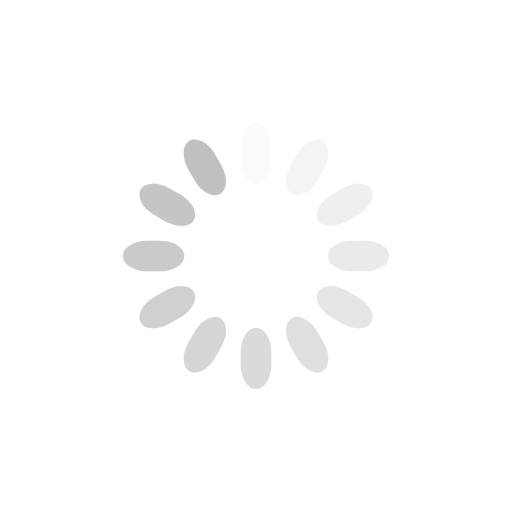
t = 0.00 s
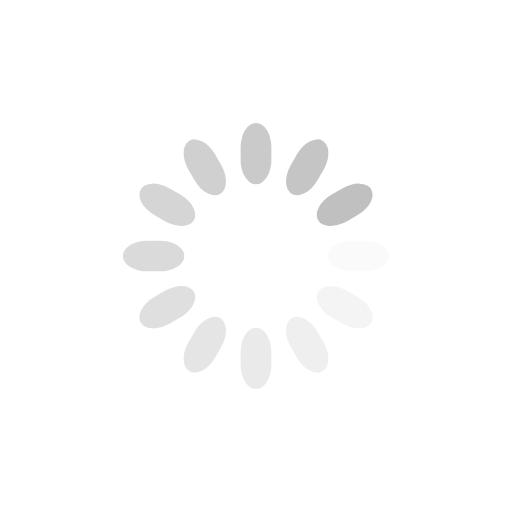
t = 0.25 s
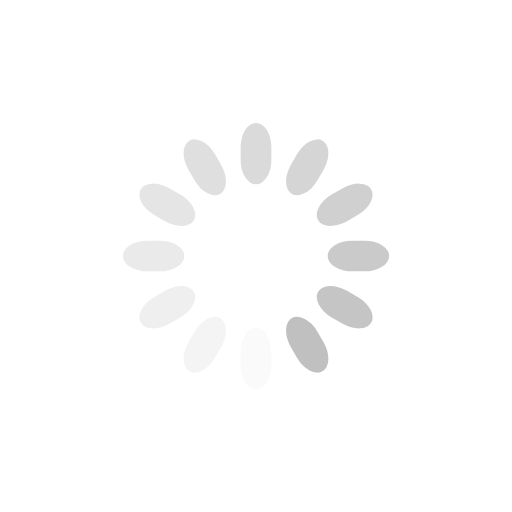
t = 0.50 s
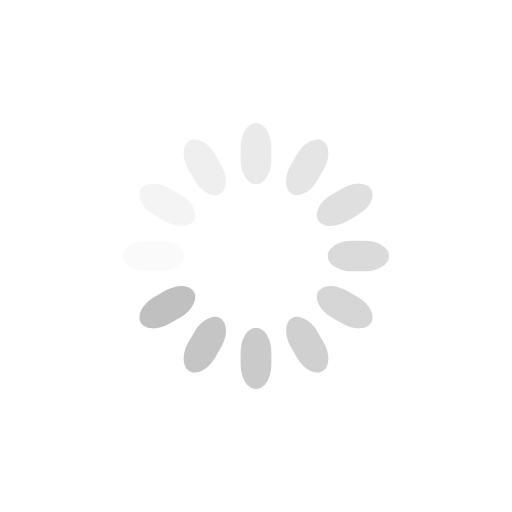
t = 0.75 s

The animated SVG that drew these frames (rendered in a browser with its animation timeline set to each time). Animation: 12 SMIL elements (animate=12); one cycle of 1.00 s, repeats indefinitely.

<svg class="lds-spinner" width="200px"  height="200px"  xmlns="http://www.w3.org/2000/svg" xmlns:xlink="http://www.w3.org/1999/xlink" viewBox="0 0 100 100" preserveAspectRatio="xMidYMid" style="background: none;"><g transform="rotate(0 50 50)">
  <rect x="47" y="24" rx="9.4" ry="4.8" width="6" height="12" fill="#C0C0C0">
    <animate attributeName="opacity" values="1;0" keyTimes="0;1" dur="1s" begin="-0.9166666666666666s" repeatCount="indefinite"></animate>
  </rect>
</g><g transform="rotate(30 50 50)">
  <rect x="47" y="24" rx="9.4" ry="4.8" width="6" height="12" fill="#C0C0C0">
    <animate attributeName="opacity" values="1;0" keyTimes="0;1" dur="1s" begin="-0.8333333333333334s" repeatCount="indefinite"></animate>
  </rect>
</g><g transform="rotate(60 50 50)">
  <rect x="47" y="24" rx="9.4" ry="4.8" width="6" height="12" fill="#C0C0C0">
    <animate attributeName="opacity" values="1;0" keyTimes="0;1" dur="1s" begin="-0.75s" repeatCount="indefinite"></animate>
  </rect>
</g><g transform="rotate(90 50 50)">
  <rect x="47" y="24" rx="9.4" ry="4.8" width="6" height="12" fill="#C0C0C0">
    <animate attributeName="opacity" values="1;0" keyTimes="0;1" dur="1s" begin="-0.6666666666666666s" repeatCount="indefinite"></animate>
  </rect>
</g><g transform="rotate(120 50 50)">
  <rect x="47" y="24" rx="9.4" ry="4.8" width="6" height="12" fill="#C0C0C0">
    <animate attributeName="opacity" values="1;0" keyTimes="0;1" dur="1s" begin="-0.5833333333333334s" repeatCount="indefinite"></animate>
  </rect>
</g><g transform="rotate(150 50 50)">
  <rect x="47" y="24" rx="9.4" ry="4.8" width="6" height="12" fill="#C0C0C0">
    <animate attributeName="opacity" values="1;0" keyTimes="0;1" dur="1s" begin="-0.5s" repeatCount="indefinite"></animate>
  </rect>
</g><g transform="rotate(180 50 50)">
  <rect x="47" y="24" rx="9.4" ry="4.8" width="6" height="12" fill="#C0C0C0">
    <animate attributeName="opacity" values="1;0" keyTimes="0;1" dur="1s" begin="-0.4166666666666667s" repeatCount="indefinite"></animate>
  </rect>
</g><g transform="rotate(210 50 50)">
  <rect x="47" y="24" rx="9.4" ry="4.8" width="6" height="12" fill="#C0C0C0">
    <animate attributeName="opacity" values="1;0" keyTimes="0;1" dur="1s" begin="-0.3333333333333333s" repeatCount="indefinite"></animate>
  </rect>
</g><g transform="rotate(240 50 50)">
  <rect x="47" y="24" rx="9.4" ry="4.8" width="6" height="12" fill="#C0C0C0">
    <animate attributeName="opacity" values="1;0" keyTimes="0;1" dur="1s" begin="-0.25s" repeatCount="indefinite"></animate>
  </rect>
</g><g transform="rotate(270 50 50)">
  <rect x="47" y="24" rx="9.4" ry="4.8" width="6" height="12" fill="#C0C0C0">
    <animate attributeName="opacity" values="1;0" keyTimes="0;1" dur="1s" begin="-0.16666666666666666s" repeatCount="indefinite"></animate>
  </rect>
</g><g transform="rotate(300 50 50)">
  <rect x="47" y="24" rx="9.4" ry="4.8" width="6" height="12" fill="#C0C0C0">
    <animate attributeName="opacity" values="1;0" keyTimes="0;1" dur="1s" begin="-0.08333333333333333s" repeatCount="indefinite"></animate>
  </rect>
</g><g transform="rotate(330 50 50)">
  <rect x="47" y="24" rx="9.4" ry="4.8" width="6" height="12" fill="#C0C0C0">
    <animate attributeName="opacity" values="1;0" keyTimes="0;1" dur="1s" begin="0s" repeatCount="indefinite"></animate>
  </rect>
</g></svg>